Dataset: original_png (GitHub, shakir-darbar/shakir). Classes: bronchiectasis, healthy, pneumonia, URTI.

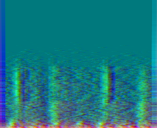
Label: pneumonia

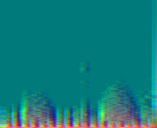
Label: healthy

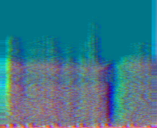
Label: healthy

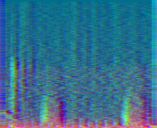
Label: URTI

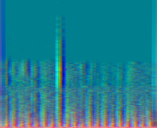
Label: URTI

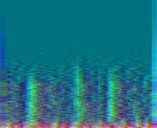
Label: pneumonia
